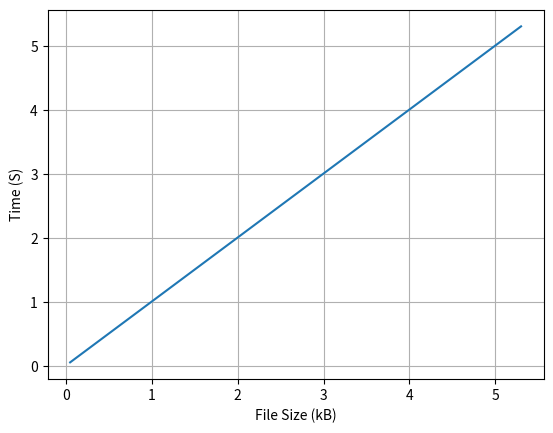

Python code for this plot:
import matplotlib.pyplot as plt
import numpy as np


class myPloty:
 def __init__(self,xpos = [], ypos = []):
  xpoints = np.array(xpos)
  ypoints = np.array(ypos)
  self.plot(xpoints,ypoints)

 def plot(self,x,y):
  plt.xlabel("File Size (kB)")
  plt.ylabel("Time (S)") 
  plt.grid()
  plt.plot(x, y)
  plt.show()

py_list = [0.05, 0.09, 5.1, 5.3]
g1 = myPloty(py_list,py_list)
